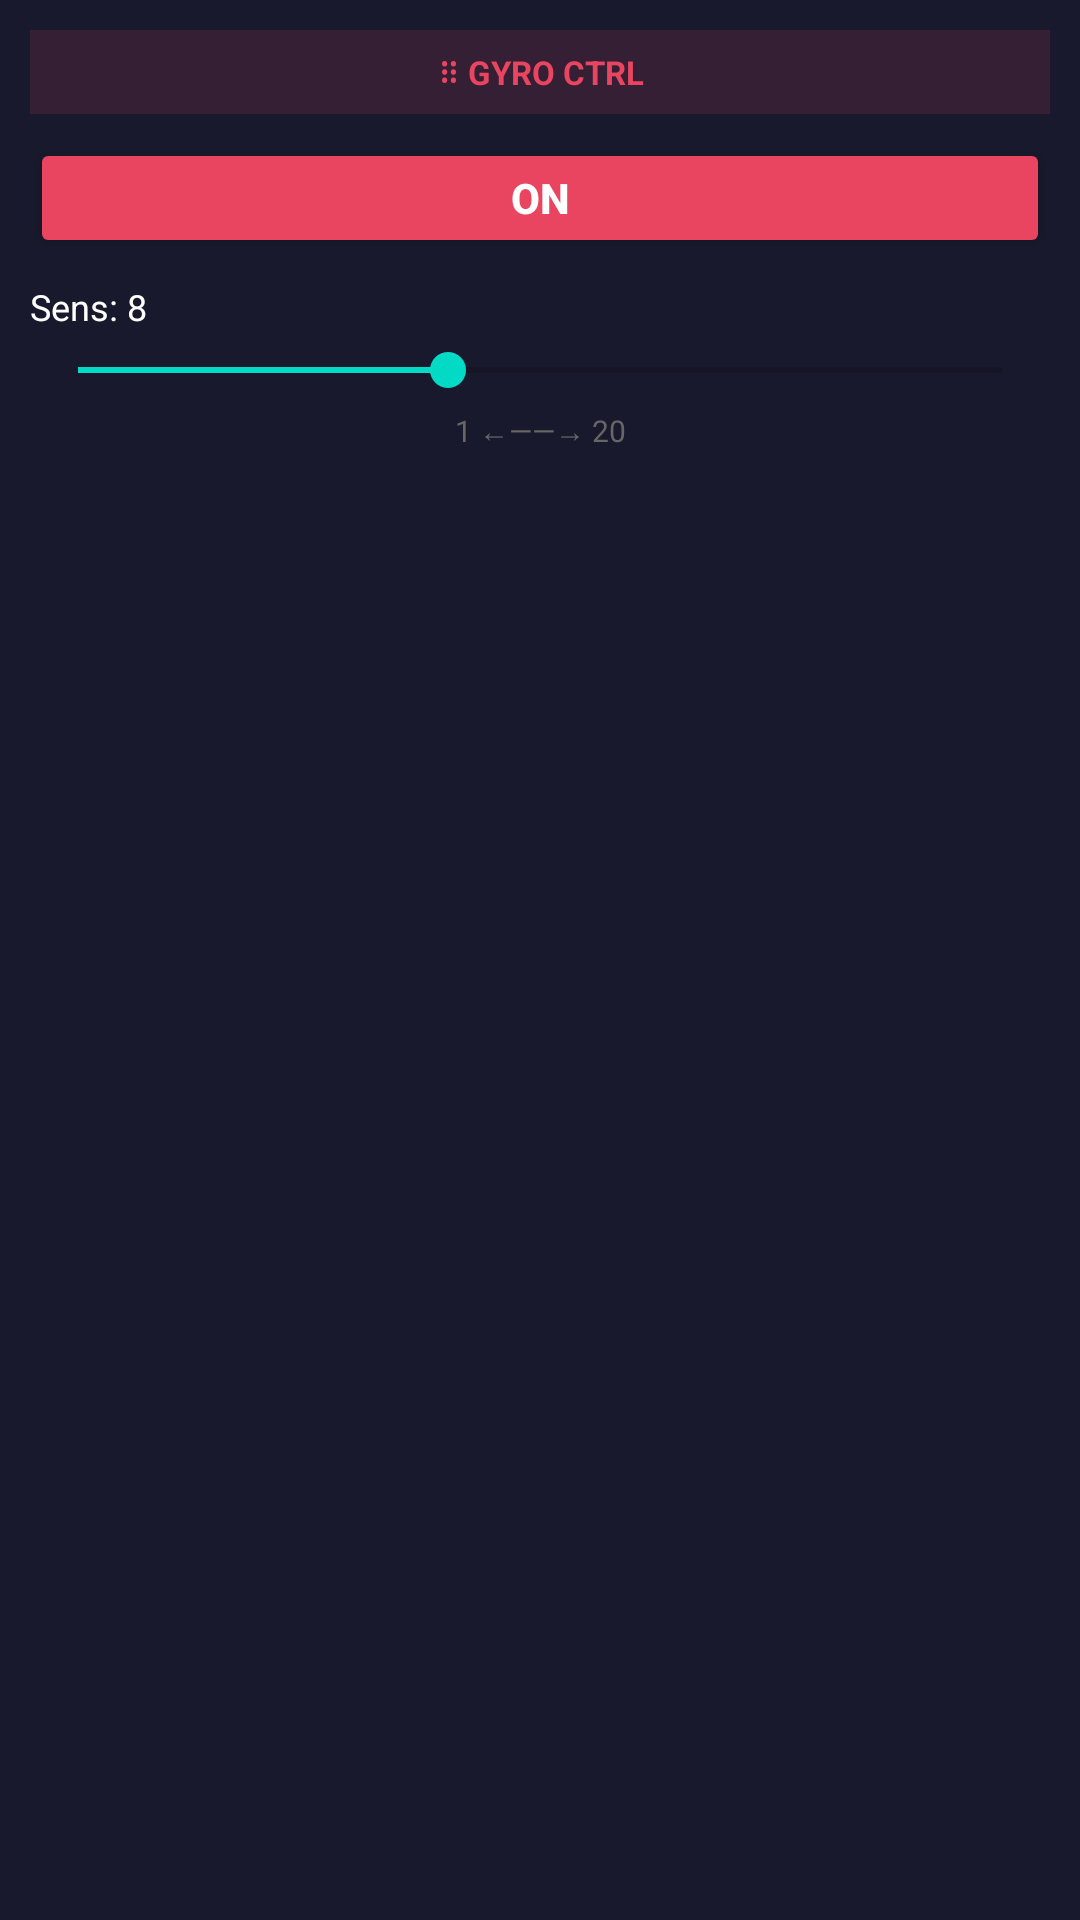

Write the Android layout XML for this screen, with the resource values it uses.
<!-- AndroidManifest.xml: application theme Theme.GyroOverlay -->
<!-- res/layout/overlay_control.xml -->
<?xml version="1.0" encoding="utf-8"?>
<LinearLayout xmlns:android="http://schemas.android.com/apk/res/android"
    android:layout_width="180dp"
    android:layout_height="wrap_content"
    android:orientation="vertical"
    android:background="#dd1a1a2e"
    android:padding="10dp">

    
    <TextView
        android:id="@+id/tvDrag"
        android:layout_width="match_parent"
        android:layout_height="28dp"
        android:text="⠿ GYRO CTRL"
        android:textColor="#e94560"
        android:textSize="11sp"
        android:textStyle="bold"
        android:gravity="center"
        android:background="#22e94560"
        android:layout_marginBottom="8dp"/>

    
    <Button
        android:id="@+id/btnToggle"
        android:layout_width="match_parent"
        android:layout_height="40dp"
        android:text="ON"
        android:backgroundTint="#e94560"
        android:textColor="#ffffff"
        android:textStyle="bold"
        android:layout_marginBottom="8dp"/>

    
    <TextView
        android:id="@+id/tvSens"
        android:layout_width="wrap_content"
        android:layout_height="wrap_content"
        android:text="Sens: 8"
        android:textColor="#ffffff"
        android:textSize="12sp"
        android:layout_marginBottom="4dp"/>

    
    <SeekBar
        android:id="@+id/seekSensitivity"
        android:layout_width="match_parent"
        android:layout_height="wrap_content"
        android:max="20"
        android:progress="8"
        android:layout_marginBottom="4dp"/>

    <TextView
        android:layout_width="match_parent"
        android:layout_height="wrap_content"
        android:text="1 ←——→ 20"
        android:textColor="#666666"
        android:textSize="10sp"
        android:gravity="center"/>

</LinearLayout>
<!-- resources referenced by this layout -->
<resources>
  <style name="Theme.GyroOverlay" parent="Theme.MaterialComponents.DayNight.NoActionBar">
          <item name="colorPrimary">#e94560</item>
          <item name="colorPrimaryVariant">#0f3460</item>
          <item name="colorOnPrimary">#ffffff</item>
          <item name="android:windowBackground">#1a1a2e</item>
      </style>
</resources>
